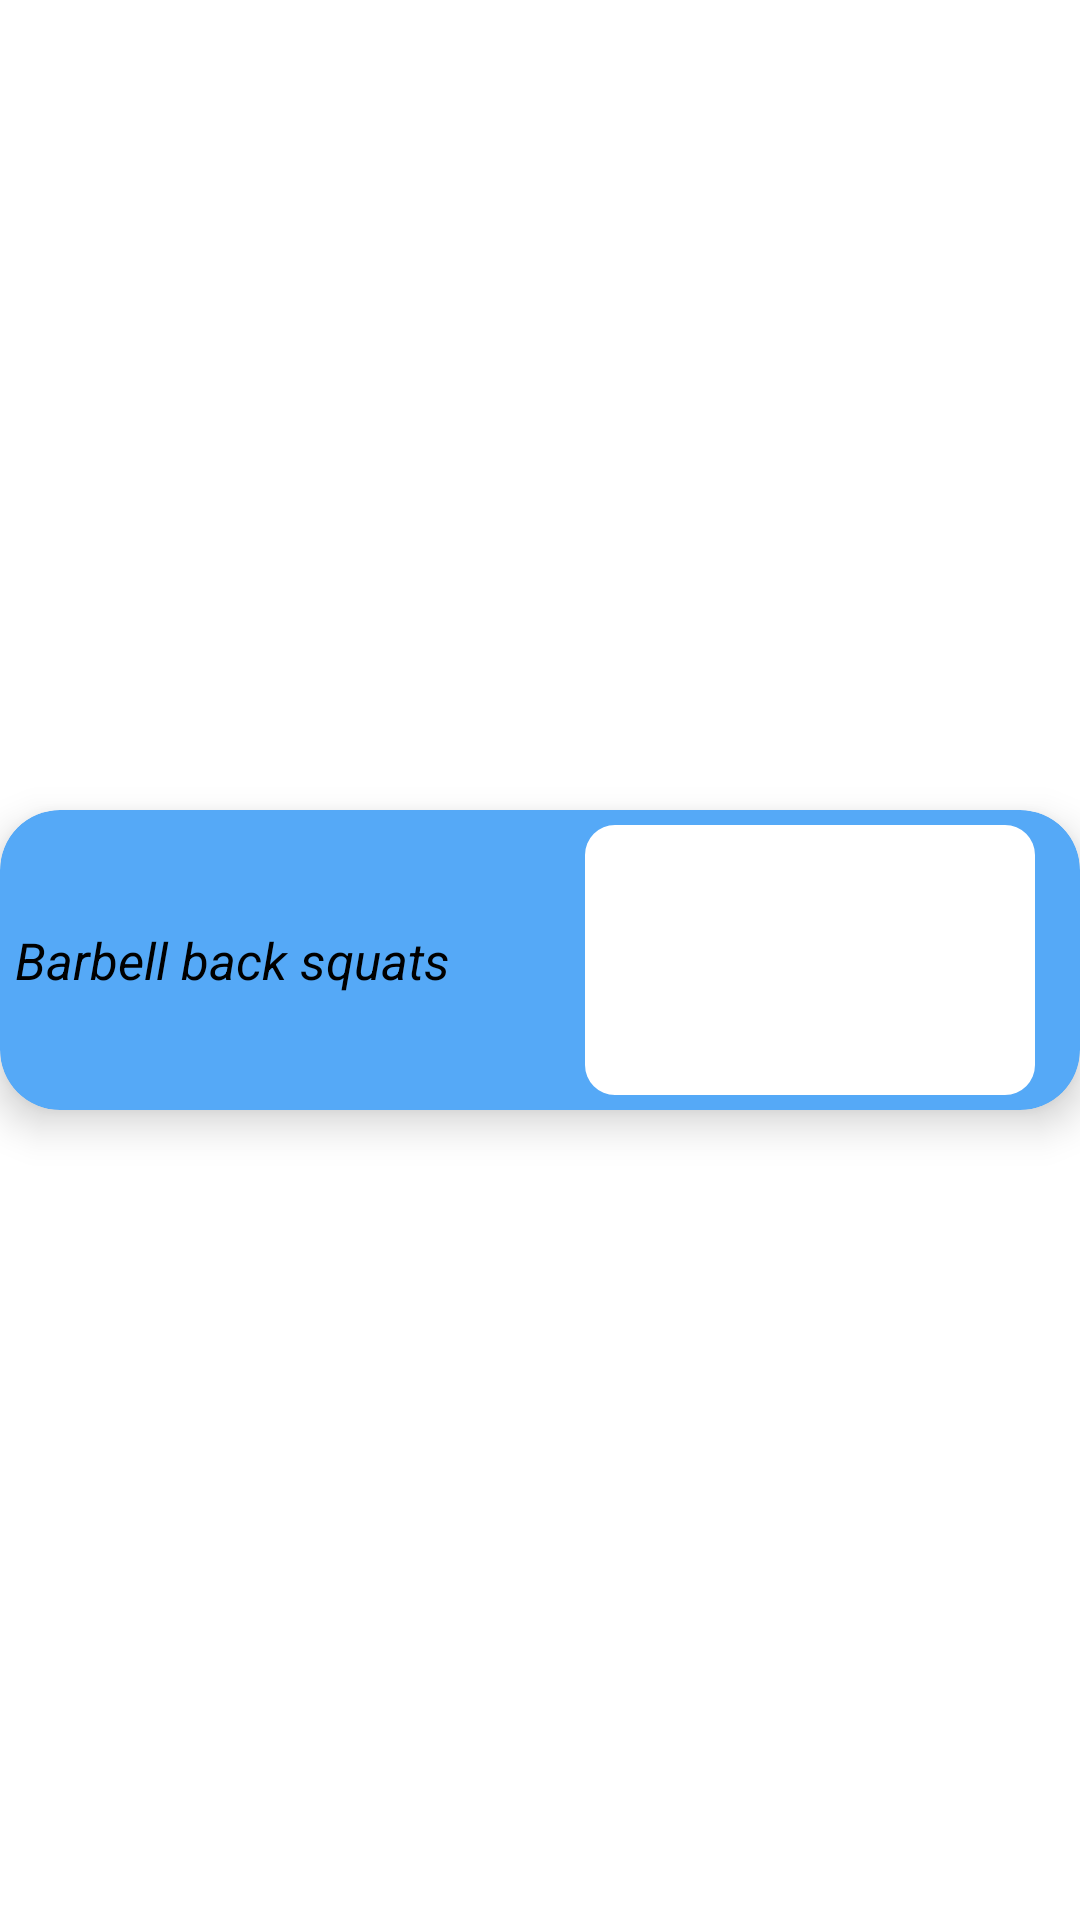

Write the Android layout XML for this screen, with the resource values it uses.
<!-- AndroidManifest.xml: application theme Theme.Gymster -->
<!-- res/layout/exercise_layout.xml -->
<?xml version="1.0" encoding="utf-8"?>
<androidx.constraintlayout.widget.ConstraintLayout
    xmlns:android="http://schemas.android.com/apk/res/android"
    xmlns:app="http://schemas.android.com/apk/res-auto"
    xmlns:tools="http://schemas.android.com/tools"
    android:layout_width="match_parent"
    android:layout_height="wrap_content"
    android:layout_margin="5dp">

    <androidx.cardview.widget.CardView
        android:layout_width="match_parent"
        android:layout_height="wrap_content"
        app:layout_constraintBottom_toBottomOf="parent"
        app:layout_constraintEnd_toEndOf="parent"
        app:layout_constraintStart_toStartOf="parent"
        app:layout_constraintTop_toTopOf="parent"
        app:cardBackgroundColor="@color/blue_jeans"
        app:cardCornerRadius="20dp"
        app:cardElevation="8dp" >

        <androidx.constraintlayout.widget.ConstraintLayout
            android:layout_width="match_parent"
            android:layout_height="match_parent">

            <com.google.android.material.imageview.ShapeableImageView
                android:id="@+id/title_image"
                android:layout_width="150dp"
                android:layout_height="90dp"
                android:layout_marginEnd="15dp"
                android:adjustViewBounds="true"
                android:background="@color/white"
                android:scaleType="centerCrop"
                android:layout_marginTop="5dp"
                android:layout_marginBottom="5dp"
                android:layout_marginStart="5dp"
                android:src="@drawable/bbl_back_squats"
                app:layout_constraintBottom_toBottomOf="parent"
                app:layout_constraintEnd_toEndOf="parent"
                app:layout_constraintTop_toTopOf="parent"
                app:layout_constraintVertical_bias="0.0"
                app:shapeAppearanceOverlay="@style/RoundCorner" />

            <TextView
                android:id="@+id/workout"
                android:layout_width="180dp"
                android:layout_height="wrap_content"
                android:layout_marginStart="5dp"
                android:text="Barbell back squats"
                android:textColor="@color/black"
                android:textSize="17sp"
                android:textStyle="italic"
                app:layout_constraintBaseline_toTopOf="parent"
                app:layout_constraintBottom_toBottomOf="parent"
                app:layout_constraintEnd_toStartOf="@+id/title_image"
                app:layout_constraintHorizontal_bias="0.0"
                app:layout_constraintStart_toStartOf="parent"
                app:layout_constraintTop_toTopOf="parent" />

        </androidx.constraintlayout.widget.ConstraintLayout>
    </androidx.cardview.widget.CardView>
</androidx.constraintlayout.widget.ConstraintLayout>
<!-- resources referenced by this layout -->
<resources>
  <color name="black">#FF000000</color>
  <color name="blue_jeans">#55a9f7</color>
  <color name="white">#FFFFFFFF</color>
  <style name="RoundCorner" parent="">
          <item name="cornerFamily">rounded</item>
          <item name="cornerSize">10dp</item>
          <item name="color">@color/white</item>
      </style>
  <style name="Theme.Gymster" parent="Theme.MaterialComponents.DayNight.NoActionBar">
          
          <item name="colorPrimary">@color/blue_jeans</item>
          <item name="colorPrimaryVariant">@color/blue_jeans</item>
          <item name="colorOnPrimary">@color/white</item>
          
          <item name="colorSecondary">@color/teal_200</item>
          <item name="colorSecondaryVariant">@color/teal_700</item>
          <item name="colorOnSecondary">@color/black</item>
          
          <item name="android:statusBarColor" tools:targetApi="l">?attr/colorPrimaryVariant</item>
          
      </style>
  <color name="teal_200">#FF03DAC5</color>
  <color name="teal_700">#FF018786</color>
</resources>
